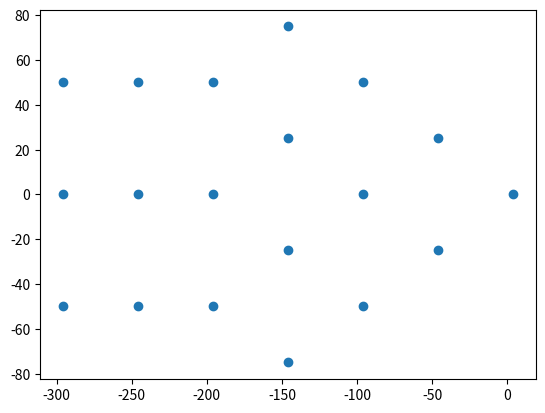

Recreate this plot in Python.
import matplotlib.pyplot as plt
import math as maths

def getGridCords(lenght, distance):
    cb = []
    x = 0
    y = 4
    ds = distance
    a, b, d = 0, 0, 0
    c = lenght - 1
    for i in range(1, lenght * 2):
        if i <= lenght:
            if i % 2 == 1:
                x -= (i - 1) * ds / 2
                for k in range(i):
                    cb.append((x, y))
                    x += ds
            if i % 2 == 0:

                x -= ds * (0.5 + a)
                for n in range(i):
                    cb.append((x, y))
                    x += ds
                a += 1
            x = 0
            y -= ds

        else:

            if c % 2 == 1:
                x -= (c - 1) * ds / 2
                for k in range(c):
                    cb.append((x, y))
                    x += ds

            if c % 2 == 0:

                if lenght % 2 == 0:
                    x -= ds * (0.5 + a - 2)
                else:
                    x -= ds * (0.5 + a - 1)
                a -= 1
                for n in range(c):
                    cb.append((x, y))
                    x += ds
            x = 0
            y -= ds
    return cb

t = getGridCords(4, 50)
y = []
x = []

for el in t:
    y.append(el[0])

for el in t:
    x.append(el[1])

plt.scatter(x, y)
plt.show()



